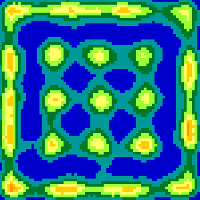

The table this chart was drawn from, first rows:
317, 665, 954, 1226, 1468, 1520, 1505, 1542, 1513, 1394, 1244, 1127, 1066, 1040, 1071, 1130, 1167, 1191, 1270, 1341, 1396, 1550, 1657, 1713
644, 1243, 1788, 2274, 2700, 2718, 2691, 2705, 2699, 2507, 2264, 2040, 1897, 1786, 1781, 1846, 1906, 2000, 2136, 2294, 2371, 2550, 2689, 2784
902, 1758, 2485, 3163, 3715, 3715, 3614, 3606, 3600, 3432, 3112, 2806, 2603, 2417, 2337, 2375, 2480, 2642, 2827, 3051, 3175, 3366, 3520, 3668
1198, 2262, 3193, 4022, 4685, 4561, 4398, 4290, 4257, 4076, 3757, 3374, 3136, 2882, 2749, 2727, 2857, 3041, 3298, 3563, 3734, 3889, 4017, 4184
1353, 2578, 3615, 4531, 5224, 5027, 4727, 4559, 4469, 4264, 3958, 3584, 3296, 3029, 2886, 2819, 2942, 3172, 3450, 3750, 3956, 4071, 4147, 4298
1286, 2379, 3351, 4141, 4711, 4401, 4032, 3747, 3634, 3456, 3217, 2921, 2643, 2375, 2221, 2115, 2178, 2372, 2600, 2839, 3050, 3122, 3181, 3312
1198, 2176, 3004, 3654, 4093, 3694, 3242, 2915, 2744, 2574, 2361, 2141, 1922, 1718, 1595, 1493, 1551, 1669, 1852, 2038, 2272, 2327, 2383, 2511
1234, 2153, 2907, 3453, 3777, 3213, 2702, 2321, 2087, 1856, 1688, 1489, 1305, 1165, 1095, 1022, 1047, 1108, 1253, 1405, 1612, 1657, 1698, 1788
1216, 2102, 2795, 3267, 3500, 2851, 2251, 1852, 1570, 1294, 1104, 951, 774, 702, 691, 679, 700, 770, 871, 1007, 1165, 1208, 1236, 1296
1231, 2057, 2735, 3161, 3327, 2568, 1959, 1481, 1192, 927, 738, 574, 438, 363, 349, 375, 418, 470, 559, 678, 817, 864, 912, 971
1219, 2003, 2614, 3011, 3111, 2311, 1678, 1202, 895, 660, 505, 374, 274, 223, 207, 227, 282, 331, 422, 559, 669, 688, 712, 733
1149, 1903, 2487, 2873, 2925, 2124, 1498, 1008, 671, 466, 365, 247, 164, 134, 130, 146, 201, 290, 400, 528, 605, 606, 573, 537
1026, 1691, 2238, 2583, 2636, 1897, 1313, 831, 510, 303, 211, 136, 75, 58, 84, 120, 197, 326, 472, 595, 659, 639, 564, 467
944, 1546, 1986, 2303, 2325, 1651, 1114, 708, 408, 221, 138, 79, 48, 48, 86, 153, 296, 467, 636, 760, 841, 763, 644, 511
917, 1463, 1843, 2122, 2129, 1482, 992, 649, 380, 197, 118, 77, 57, 75, 134, 248, 459, 712, 954, 1131, 1196, 1120, 941, 725
979, 1562, 1940, 2217, 2228, 1523, 1004, 662, 392, 206, 138, 110, 113, 173, 272, 436, 715, 1077, 1403, 1627, 1716, 1646, 1392, 1086
1208, 1848, 2274, 2589, 2588, 1744, 1186, 812, 516, 313, 212, 202, 224, 314, 447, 719, 1098, 1567, 1991, 2301, 2412, 2314, 2005, 1614
1504, 2298, 2830, 3203, 3192, 2173, 1488, 1046, 705, 462, 334, 334, 371, 482, 676, 1041, 1546, 2131, 2672, 3091, 3269, 3126, 2740, 2259
1724, 2670, 3353, 3786, 3792, 2654, 1887, 1348, 982, 730, 548, 502, 551, 668, 909, 1369, 1951, 2598, 3217, 3739, 3906, 3785, 3356, 2793
1921, 3024, 3827, 4365, 4423, 3158, 2286, 1672, 1234, 937, 714, 627, 649, 780, 1075, 1597, 2242, 2932, 3534, 4100, 4316, 4143, 3695, 3143
2083, 3265, 4140, 4756, 4821, 3462, 2569, 1912, 1412, 1094, 834, 680, 697, 844, 1178, 1742, 2455, 3112, 3681, 4253, 4454, 4214, 3780, 3262
2122, 3420, 4351, 4998, 5086, 3703, 2710, 2005, 1490, 1153, 880, 691, 695, 837, 1198, 1730, 2414, 2988, 3557, 4095, 4288, 4096, 3751, 3236
1974, 3287, 4225, 4929, 5075, 3777, 2781, 2062, 1496, 1146, 871, 647, 632, 774, 1116, 1596, 2218, 2733, 3235, 3730, 3878, 3716, 3412, 2932
1887, 3191, 4119, 4887, 5083, 3848, 2836, 2106, 1465, 1066, 783, 567, 517, 634, 952, 1361, 1921, 2402, 2854, 3282, 3407, 3241, 2965, 2534
1811, 3112, 4029, 4806, 5037, 3876, 2856, 2111, 1444, 1004, 699, 478, 426, 519, 774, 1123, 1608, 2022, 2440, 2799, 2869, 2724, 2478, 2097
1681, 2966, 3856, 4623, 4914, 3844, 2813, 2091, 1448, 981, 666, 457, 365, 378, 552, 844, 1266, 1655, 2049, 2352, 2396, 2270, 2050, 1703
1549, 2774, 3614, 4372, 4729, 3757, 2769, 2097, 1461, 956, 622, 413, 296, 280, 429, 712, 1096, 1465, 1756, 1985, 1971, 1834, 1608, 1339
1514, 2646, 3418, 4099, 4455, 3507, 2597, 1978, 1421, 927, 589, 382, 253, 219, 349, 604, 942, 1240, 1484, 1645, 1619, 1483, 1312, 1081
1425, 2456, 3158, 3742, 4069, 3150, 2324, 1767, 1286, 833, 521, 329, 203, 188, 298, 529, 820, 1107, 1329, 1474, 1463, 1338, 1148, 930
1338, 2248, 2843, 3358, 3662, 2755, 2015, 1549, 1126, 725, 457, 310, 206, 194, 306, 533, 833, 1108, 1347, 1476, 1455, 1307, 1130, 891
1281, 2146, 2697, 3138, 3379, 2492, 1768, 1337, 968, 618, 406, 304, 215, 224, 361, 589, 862, 1163, 1420, 1571, 1545, 1414, 1201, 970
1226, 2061, 2612, 3031, 3221, 2358, 1665, 1227, 865, 563, 391, 297, 213, 233, 354, 552, 834, 1187, 1508, 1726, 1759, 1627, 1392, 1133
1234, 2088, 2684, 3135, 3339, 2490, 1791, 1307, 906, 586, 401, 305, 232, 252, 376, 621, 937, 1348, 1766, 2022, 2044, 1944, 1718, 1429
1357, 2251, 2905, 3396, 3608, 2699, 1977, 1432, 993, 641, 442, 345, 281, 311, 469, 767, 1161, 1644, 2153, 2500, 2545, 2433, 2234, 1904
1549, 2578, 3338, 3866, 4055, 3054, 2245, 1634, 1168, 796, 564, 418, 317, 359, 548, 941, 1424, 2034, 2654, 3117, 3246, 3168, 2926, 2555
1697, 2788, 3641, 4228, 4395, 3306, 2507, 1802, 1289, 921, 662, 440, 340, 398, 644, 1108, 1680, 2389, 3113, 3664, 3877, 3856, 3615, 3150
1843, 2976, 3877, 4491, 4640, 3441, 2642, 1891, 1352, 982, 713, 457, 375, 455, 734, 1275, 1951, 2742, 3534, 4154, 4400, 4362, 4070, 3534
1928, 3064, 3973, 4583, 4682, 3379, 2558, 1802, 1258, 922, 690, 451, 397, 517, 826, 1381, 2144, 2995, 3777, 4412, 4657, 4590, 4250, 3700
1956, 3109, 4001, 4593, 4664, 3314, 2446, 1698, 1181, 850, 642, 415, 380, 499, 841, 1420, 2193, 3011, 3755, 4277, 4499, 4449, 4123, 3562
1909, 3051, 3949, 4516, 4586, 3227, 2333, 1535, 1032, 703, 524, 333, 349, 474, 827, 1364, 2100, 2873, 3552, 3972, 4121, 4005, 3651, 3070
1822, 2932, 3750, 4308, 4407, 3096, 2177, 1437, 916, 562, 394, 253, 301, 434, 743, 1244, 1924, 2616, 3193, 3515, 3564, 3345, 2953, 2421
1700, 2810, 3639, 4203, 4379, 3135, 2152, 1396, 865, 460, 299, 206, 245, 355, 643, 1094, 1672, 2255, 2735, 2928, 2885, 2633, 2257, 1791
1682, 2845, 3678, 4259, 4446, 3219, 2170, 1404, 854, 431, 253, 163, 168, 239, 503, 937, 1447, 1945, 2344, 2466, 2383, 2070, 1691, 1274
1744, 2941, 3791, 4378, 4542, 3241, 2154, 1371, 804, 418, 241, 151, 138, 195, 427, 838, 1318, 1784, 2154, 2247, 2089, 1707, 1282, 894
1792, 2936, 3730, 4326, 4446, 3102, 2065, 1334, 757, 409, 246, 147, 129, 177, 382, 759, 1215, 1624, 1956, 2036, 1857, 1472, 1081, 722
1843, 2983, 3798, 4390, 4476, 3100, 2063, 1318, 756, 443, 255, 155, 124, 175, 354, 702, 1143, 1515, 1818, 1916, 1757, 1387, 1039, 695
1861, 3035, 3837, 4420, 4436, 3071, 2012, 1264, 712, 446, 270, 158, 139, 196, 369, 694, 1132, 1520, 1807, 1917, 1769, 1429, 1068, 737
2002, 3276, 4094, 4615, 4549, 3087, 1923, 1162, 657, 444, 302, 198, 186, 233, 367, 643, 1035, 1433, 1737, 1892, 1792, 1520, 1153, 817
1996, 3349, 4187, 4700, 4639, 3172, 1933, 1157, 658, 461, 334, 246, 253, 311, 398, 654, 1021, 1414, 1739, 2000, 1971, 1730, 1372, 1028
1950, 3403, 4287, 4796, 4739, 3306, 1988, 1178, 688, 527, 409, 347, 352, 419, 490, 776, 1177, 1656, 2041, 2370, 2347, 2078, 1669, 1304
2034, 3576, 4465, 4974, 4908, 3402, 2020, 1242, 782, 637, 575, 531, 507, 538, 598, 863, 1320, 1928, 2440, 2852, 2864, 2589, 2132, 1725
2160, 3708, 4594, 5118, 5015, 3385, 2019, 1278, 834, 748, 714, 685, 669, 679, 732, 1028, 1534, 2242, 2863, 3323, 3347, 3073, 2565, 2111
2069, 3521, 4373, 4961, 4906, 3315, 2077, 1407, 960, 896, 870, 847, 821, 831, 907, 1301, 1928, 2744, 3483, 3951, 3918, 3582, 3010, 2464
1980, 3299, 4096, 4703, 4643, 3152, 2079, 1514, 1090, 1029, 1006, 963, 901, 930, 1094, 1571, 2310, 3276, 4068, 4534, 4480, 4113, 3460, 2868
1889, 3067, 3772, 4369, 4335, 2929, 1983, 1557, 1170, 1094, 1057, 1002, 900, 931, 1190, 1742, 2562, 3543, 4305, 4694, 4560, 4166, 3523, 2977
1762, 2845, 3542, 4109, 4093, 2778, 1886, 1469, 1108, 1036, 978, 940, 853, 924, 1240, 1873, 2697, 3600, 4231, 4458, 4211, 3794, 3174, 2677
1668, 2644, 3249, 3718, 3699, 2454, 1631, 1289, 1011, 935, 878, 858, 765, 856, 1184, 1794, 2594, 3401, 3955, 4124, 3844, 3377, 2806, 2307
1462, 2312, 2864, 3241, 3215, 2118, 1383, 1055, 844, 764, 723, 712, 626, 724, 1045, 1548, 2200, 2864, 3243, 3348, 3096, 2681, 2204, 1820
1254, 2038, 2571, 2871, 2860, 1882, 1161, 789, 640, 584, 555, 569, 505, 545, 780, 1156, 1633, 2086, 2343, 2347, 2094, 1754, 1419, 1136
1136, 1865, 2388, 2650, 2614, 1720, 1042, 620, 477, 426, 407, 416, 389, 400, 517, 734, 1000, 1282, 1484, 1481, 1320, 1112, 876, 619
1029, 1692, 2143, 2365, 2330, 1514, 898, 516, 387, 320, 293, 285, 272, 257, 314, 426, 587, 749, 919, 953, 877, 735, 576, 389
... 14 more rows
